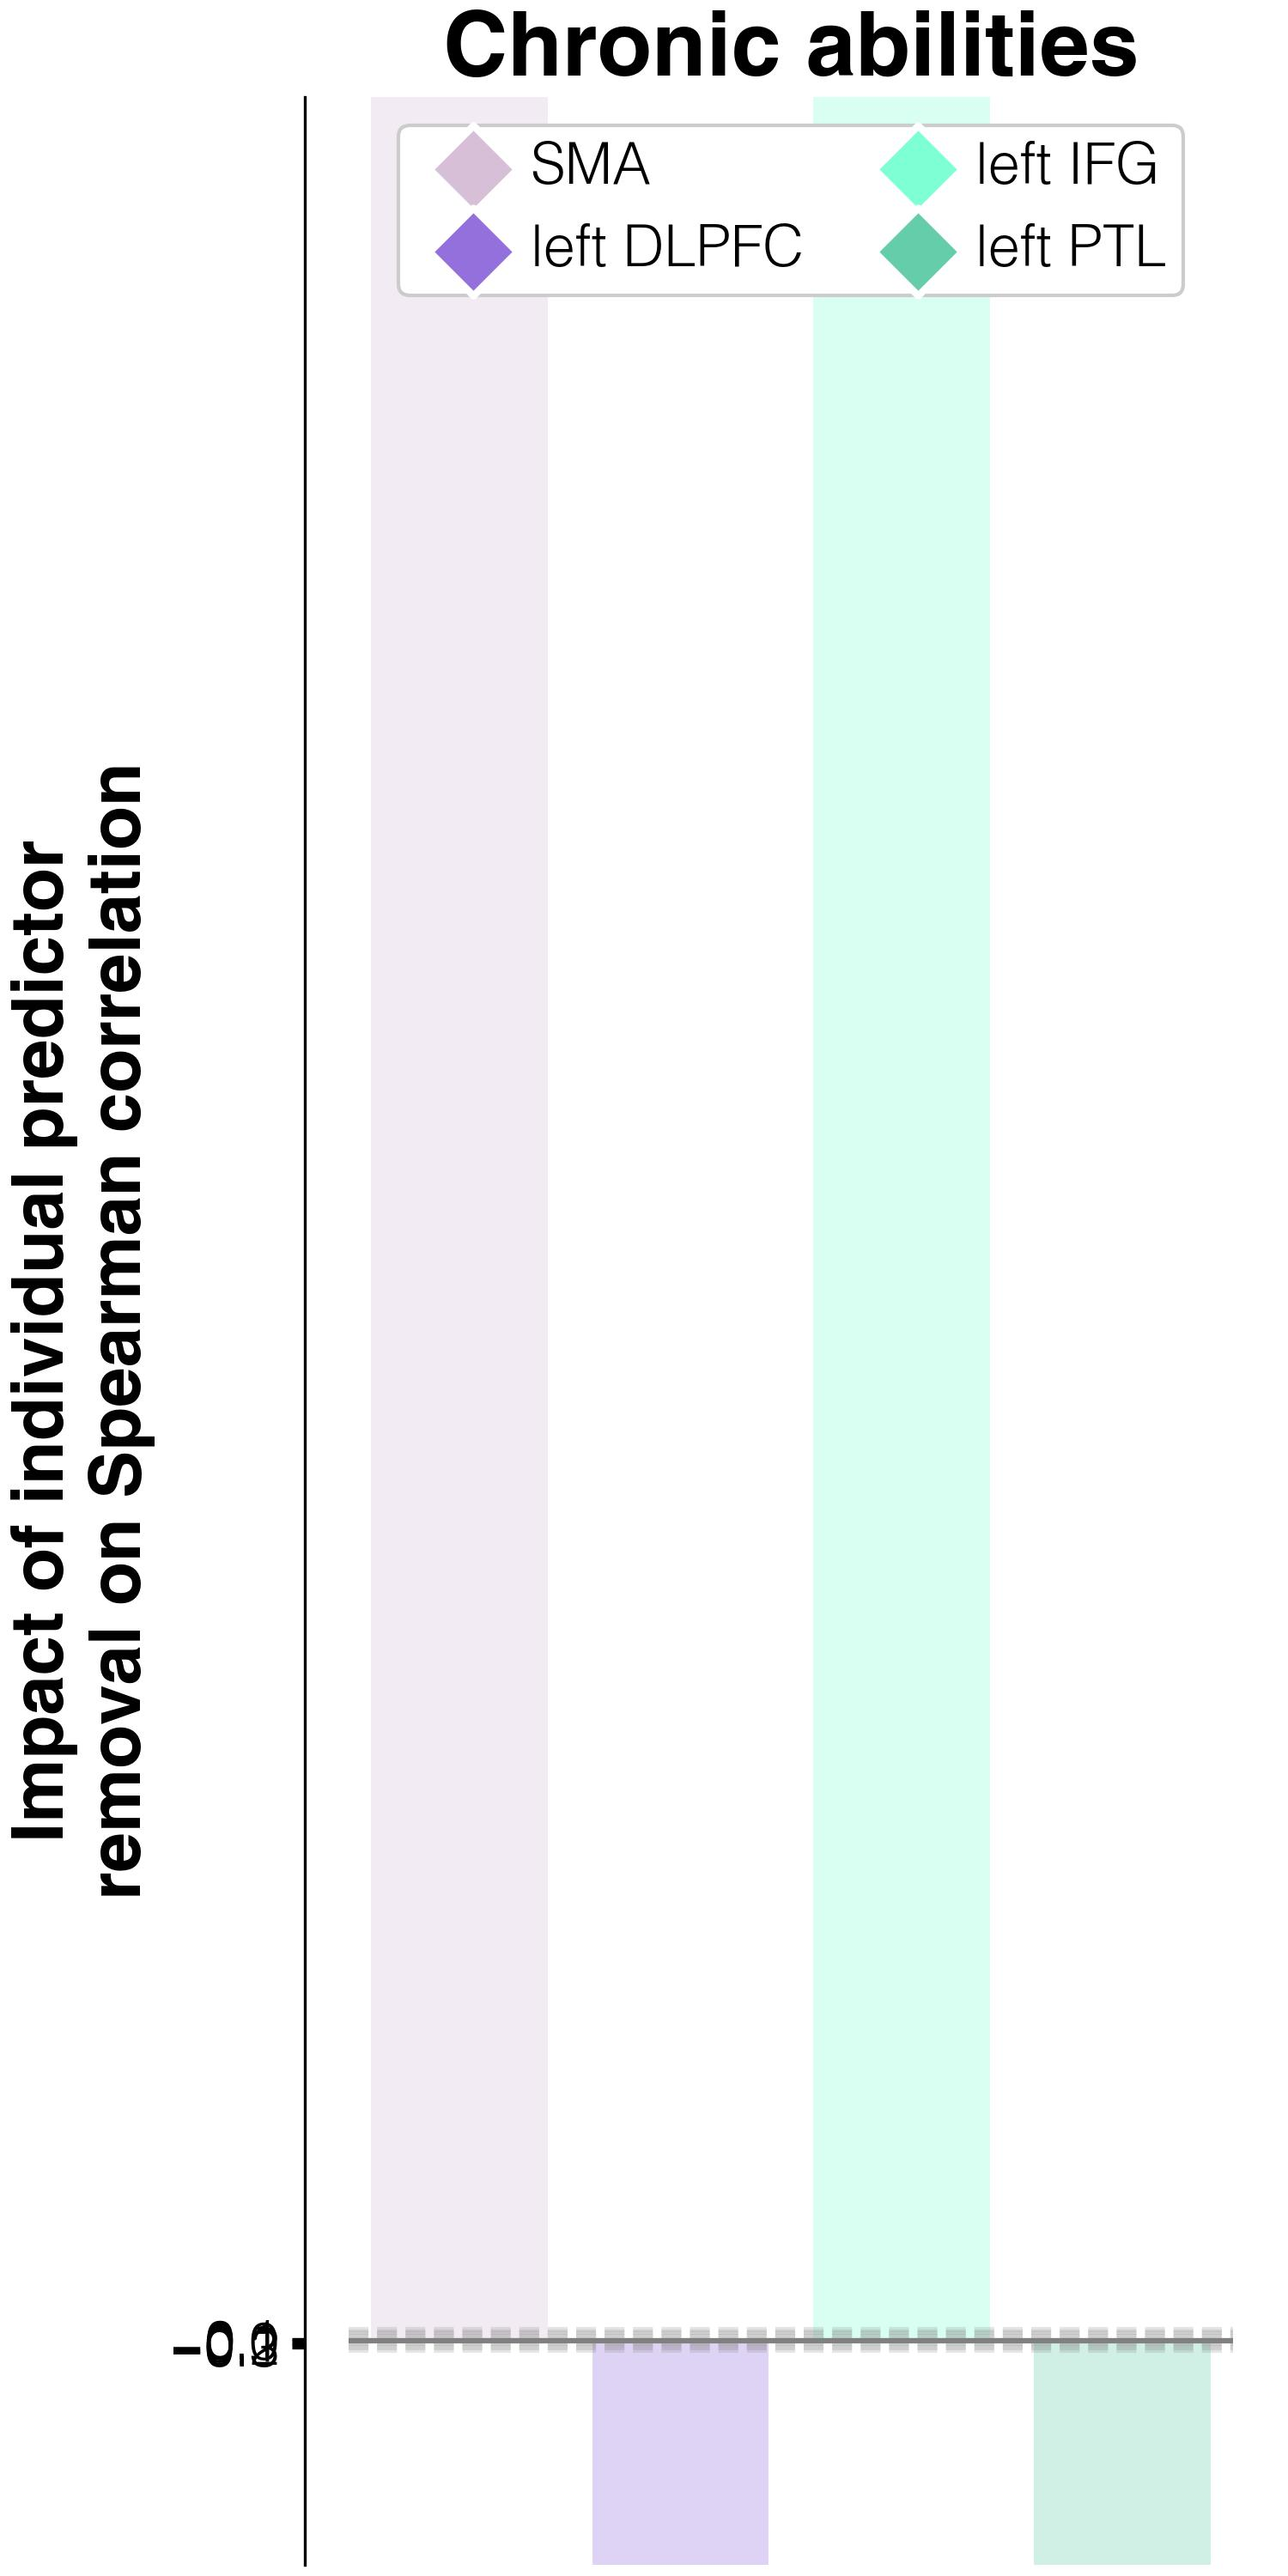

The data file committed next to this chart (first rows):
target	predictor	impact_on_spearman_rho	regression_weights	FDR_p	raw_p
abilities T3	lesions w/o L_SMA	128.4	-0.00063	0.7701	0.716
abilities T3	lesions w/o L_DLPFC	-884.4	2e-05	0.7701	0.738
abilities T3	lesions w/o L_IFGorb	1378	-0.00028	0.0024	0.001
abilities T3	lesions w/o L_PTL	-731.9	-0.0	0.846	0.846
